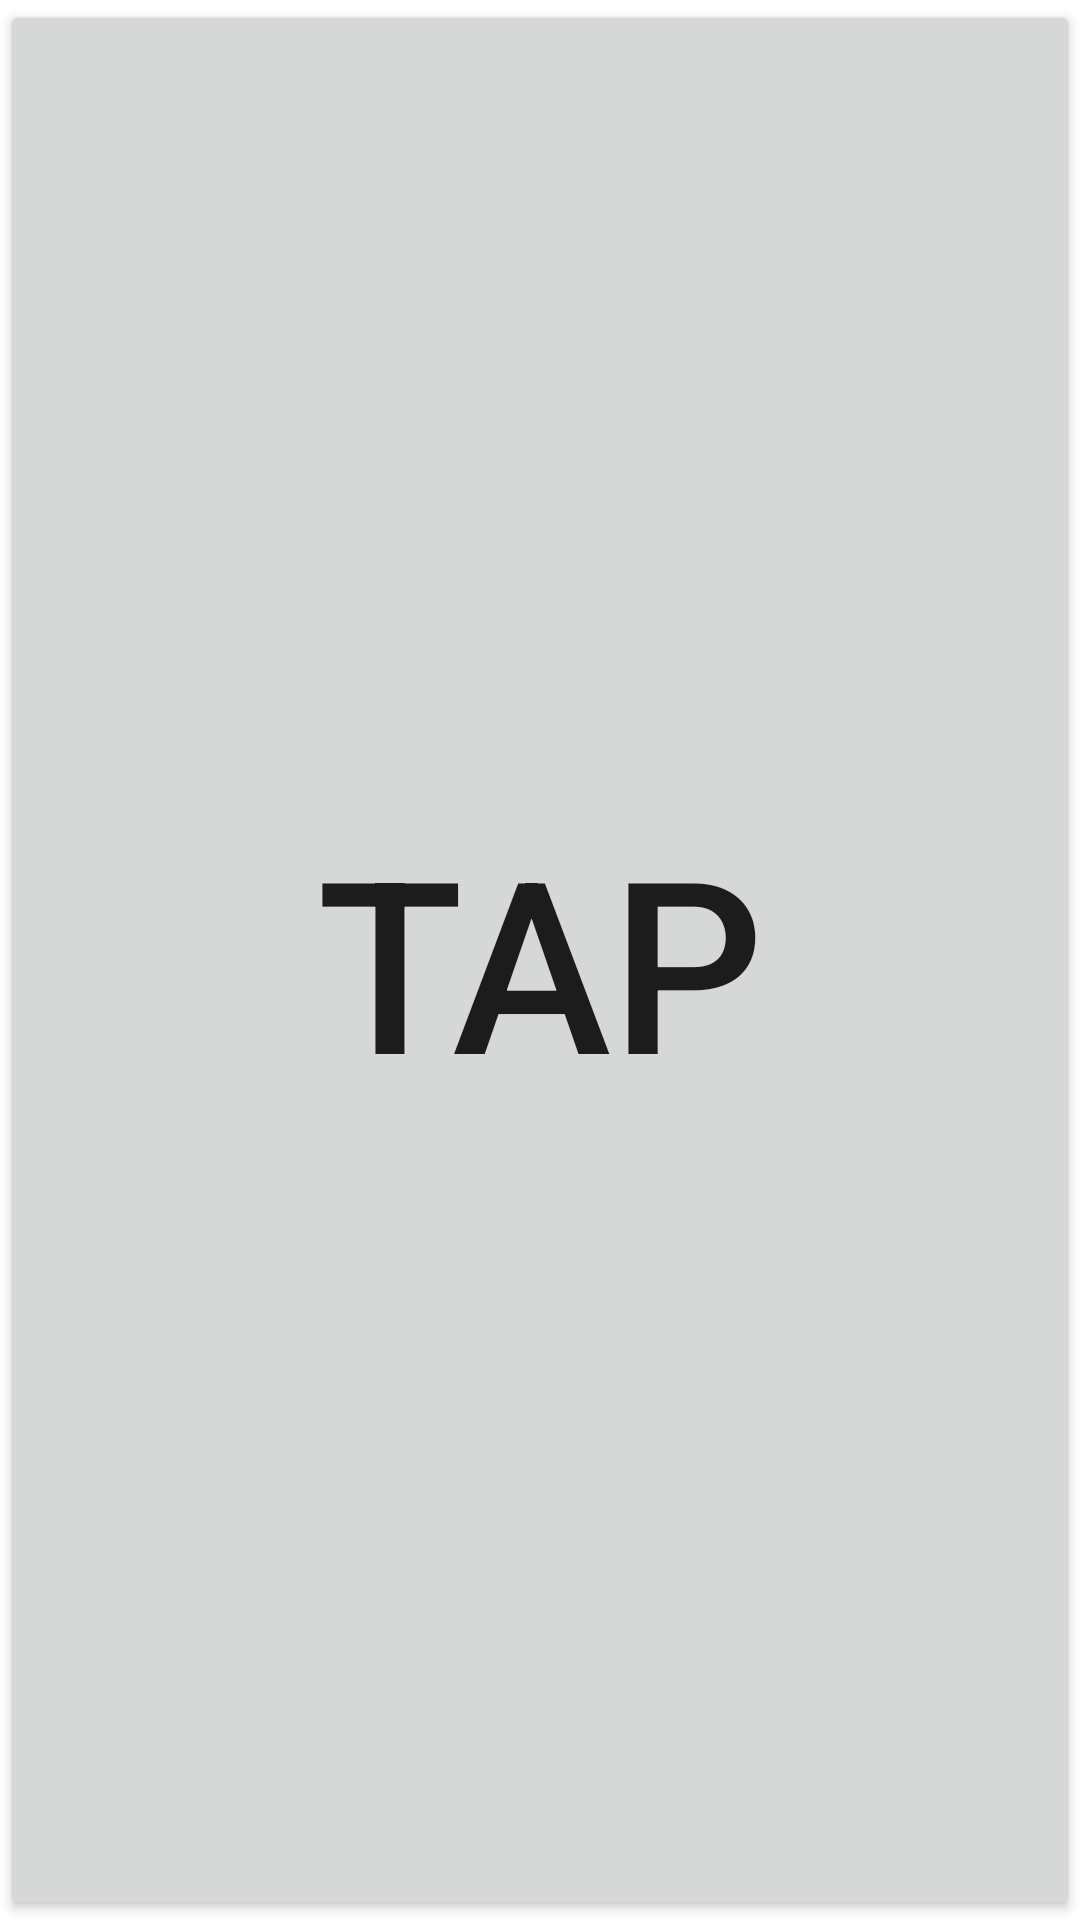

Produce the Android XML layout that renders to this screen, including the resource entries it uses.
<!-- AndroidManifest.xml: application theme Theme.BlindGameFinal -->
<!-- res/layout/activity_story2_seg4.xml -->
<?xml version="1.0" encoding="utf-8"?>
<RelativeLayout xmlns:android="http://schemas.android.com/apk/res/android"
    xmlns:app="http://schemas.android.com/apk/res-auto"
    xmlns:tools="http://schemas.android.com/tools"
    android:id="@+id/relative_lay"
    android:layout_width="match_parent"
    android:layout_height="match_parent"

    tools:context=".MainActivity">




    <Button
        android:id="@+id/b1"
        android:layout_width="match_parent"
        android:layout_height="match_parent"
        android:text="Tap"
        android:textSize="80dp"
        app:layout_constraintBottom_toBottomOf="parent"
        tools:layout_editor_absoluteX="166dp" />
</RelativeLayout>
<!-- resources referenced by this layout -->
<resources>
  <style name="Theme.BlindGameFinal" parent="Theme.MaterialComponents.DayNight.DarkActionBar">
          
          <item name="colorPrimary">@color/purple_500</item>
          <item name="colorPrimaryVariant">@color/purple_700</item>
          <item name="colorOnPrimary">@color/white</item>
          
          <item name="colorSecondary">@color/teal_200</item>
          <item name="colorSecondaryVariant">@color/teal_700</item>
          <item name="colorOnSecondary">@color/black</item>
          
          <item name="android:statusBarColor" tools:targetApi="l">?attr/colorPrimaryVariant</item>
          
      </style>
  <!-- not gathered from this repository: default colours our renderer supplied (Android Studio template values) -->
  <color name="purple_500">#FF6200EE</color>
  <color name="purple_700">#FF3700B3</color>
  <color name="teal_200">#FF03DAC5</color>
  <color name="teal_700">#FF018786</color>
  <color name="black">#FF000000</color>
  <color name="white">#FFFFFFFF</color>
</resources>
